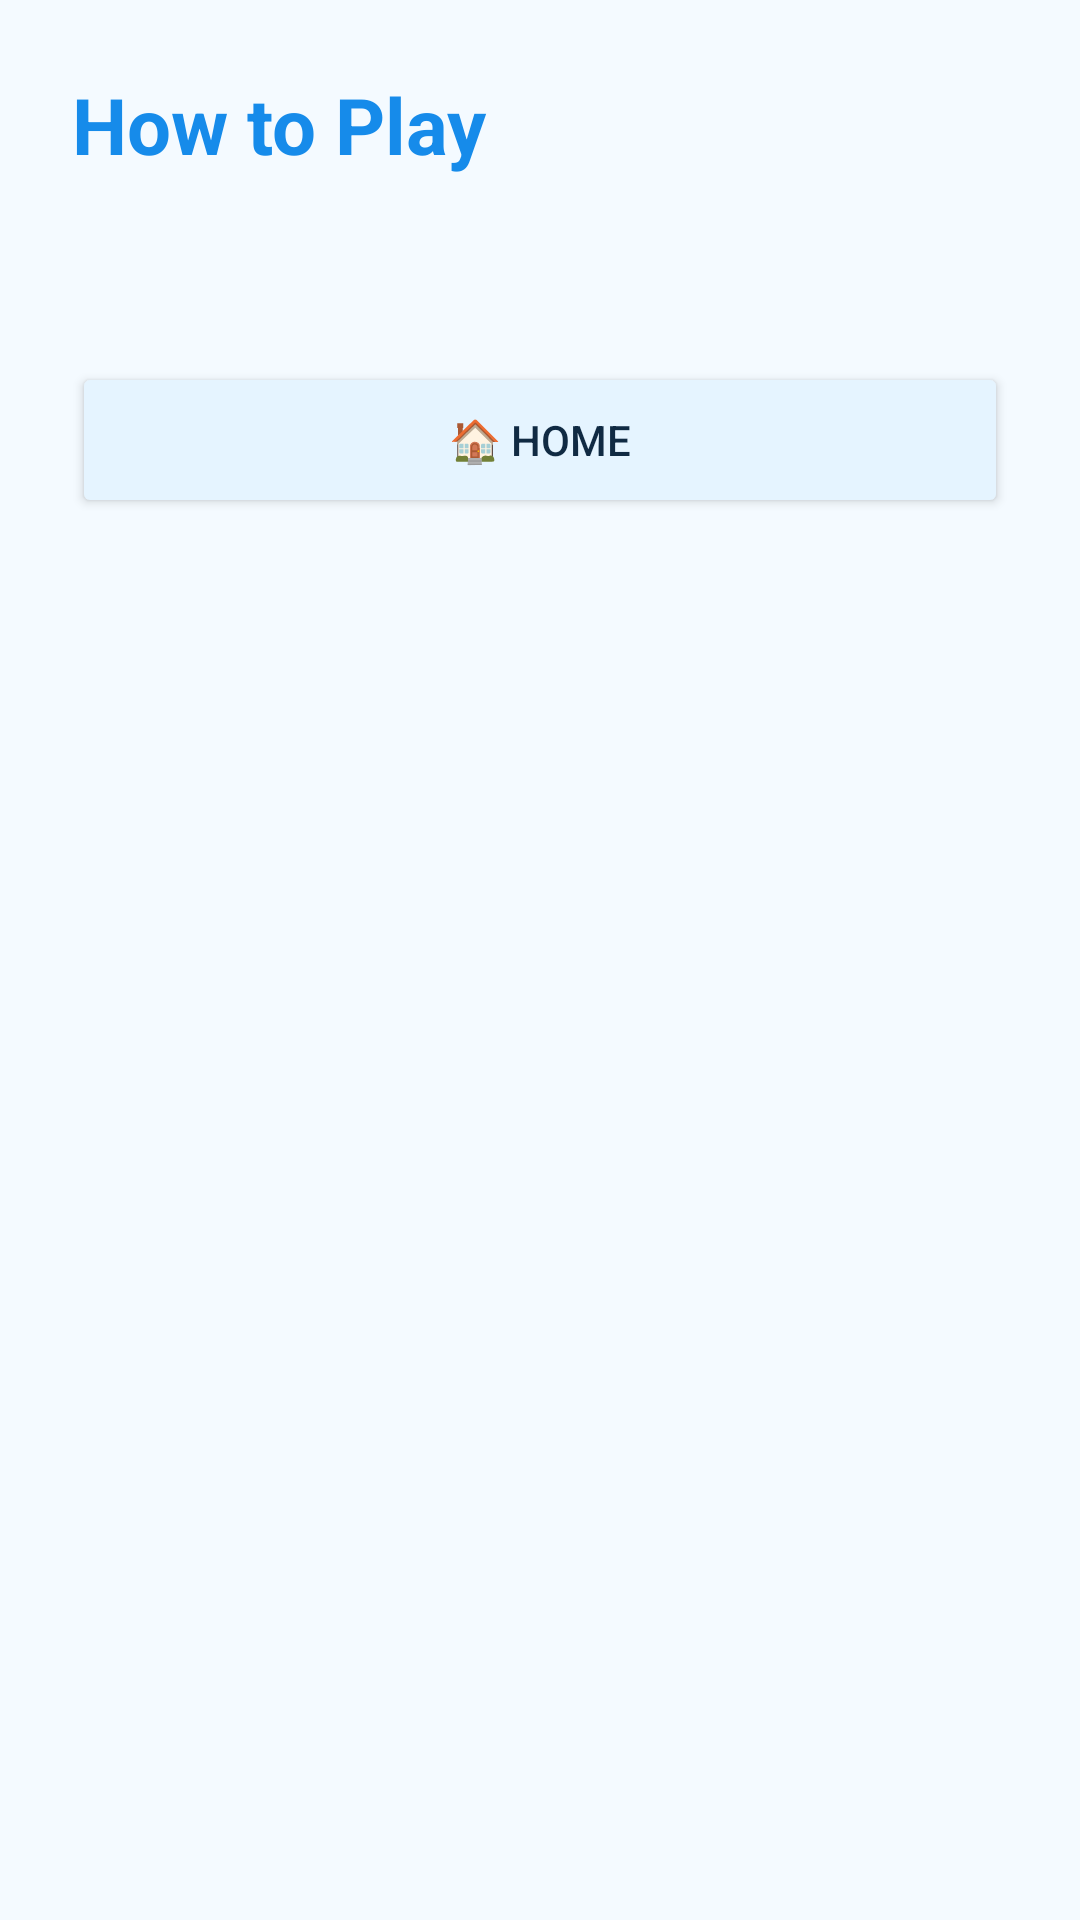

Android layout source for this screen:
<!-- AndroidManifest.xml: application theme Theme.Bingo125 -->
<!-- res/layout/activity_how_to_play.xml -->
<?xml version="1.0" encoding="utf-8"?>
<ScrollView xmlns:android="http://schemas.android.com/apk/res/android"
    android:layout_width="match_parent"
    android:layout_height="match_parent"
    android:background="@color/bg_deep">

    <LinearLayout
        android:layout_width="match_parent"
        android:layout_height="wrap_content"
        android:orientation="vertical"
        android:padding="24dp">

        <TextView
            android:layout_width="wrap_content"
            android:layout_height="wrap_content"
            android:text="How to Play"
            android:textColor="@color/accent_gold"
            android:textSize="26sp"
            android:textStyle="bold"
            android:layout_marginBottom="16dp" />

        <TextView
            android:id="@+id/textRules"
            android:layout_width="match_parent"
            android:layout_height="wrap_content"
            android:textColor="@color/text_primary"
            android:textSize="16sp"
            android:lineSpacingExtra="8dp" />

        <Button
            android:id="@+id/btnBack"
            android:layout_width="match_parent"
            android:layout_height="52dp"
            android:layout_marginTop="24dp"
            android:text="🏠 Home"
            android:backgroundTint="@color/bg_panel"
            android:textColor="@color/text_primary" />

    </LinearLayout>
</ScrollView>
<!-- resources referenced by this layout -->
<resources>
  <color name="accent_gold">#168BEA</color>
  <color name="bg_deep">#F4FAFF</color>
  <color name="bg_panel">#E5F4FF</color>
  <color name="text_primary">#102A43</color>
  <style name="Theme.Bingo125" parent="Theme.MaterialComponents.DayNight.NoActionBar">
          <item name="colorPrimary">@color/accent_gold</item>
          <item name="colorPrimaryDark">@color/bg_deep</item>
          <item name="colorAccent">@color/accent_coral</item>
          <item name="android:windowBackground">@color/bg_deep</item>
          <item name="android:statusBarColor">@color/bg_deep</item>
      </style>
  <color name="accent_coral">#4BAFEF</color>
</resources>
